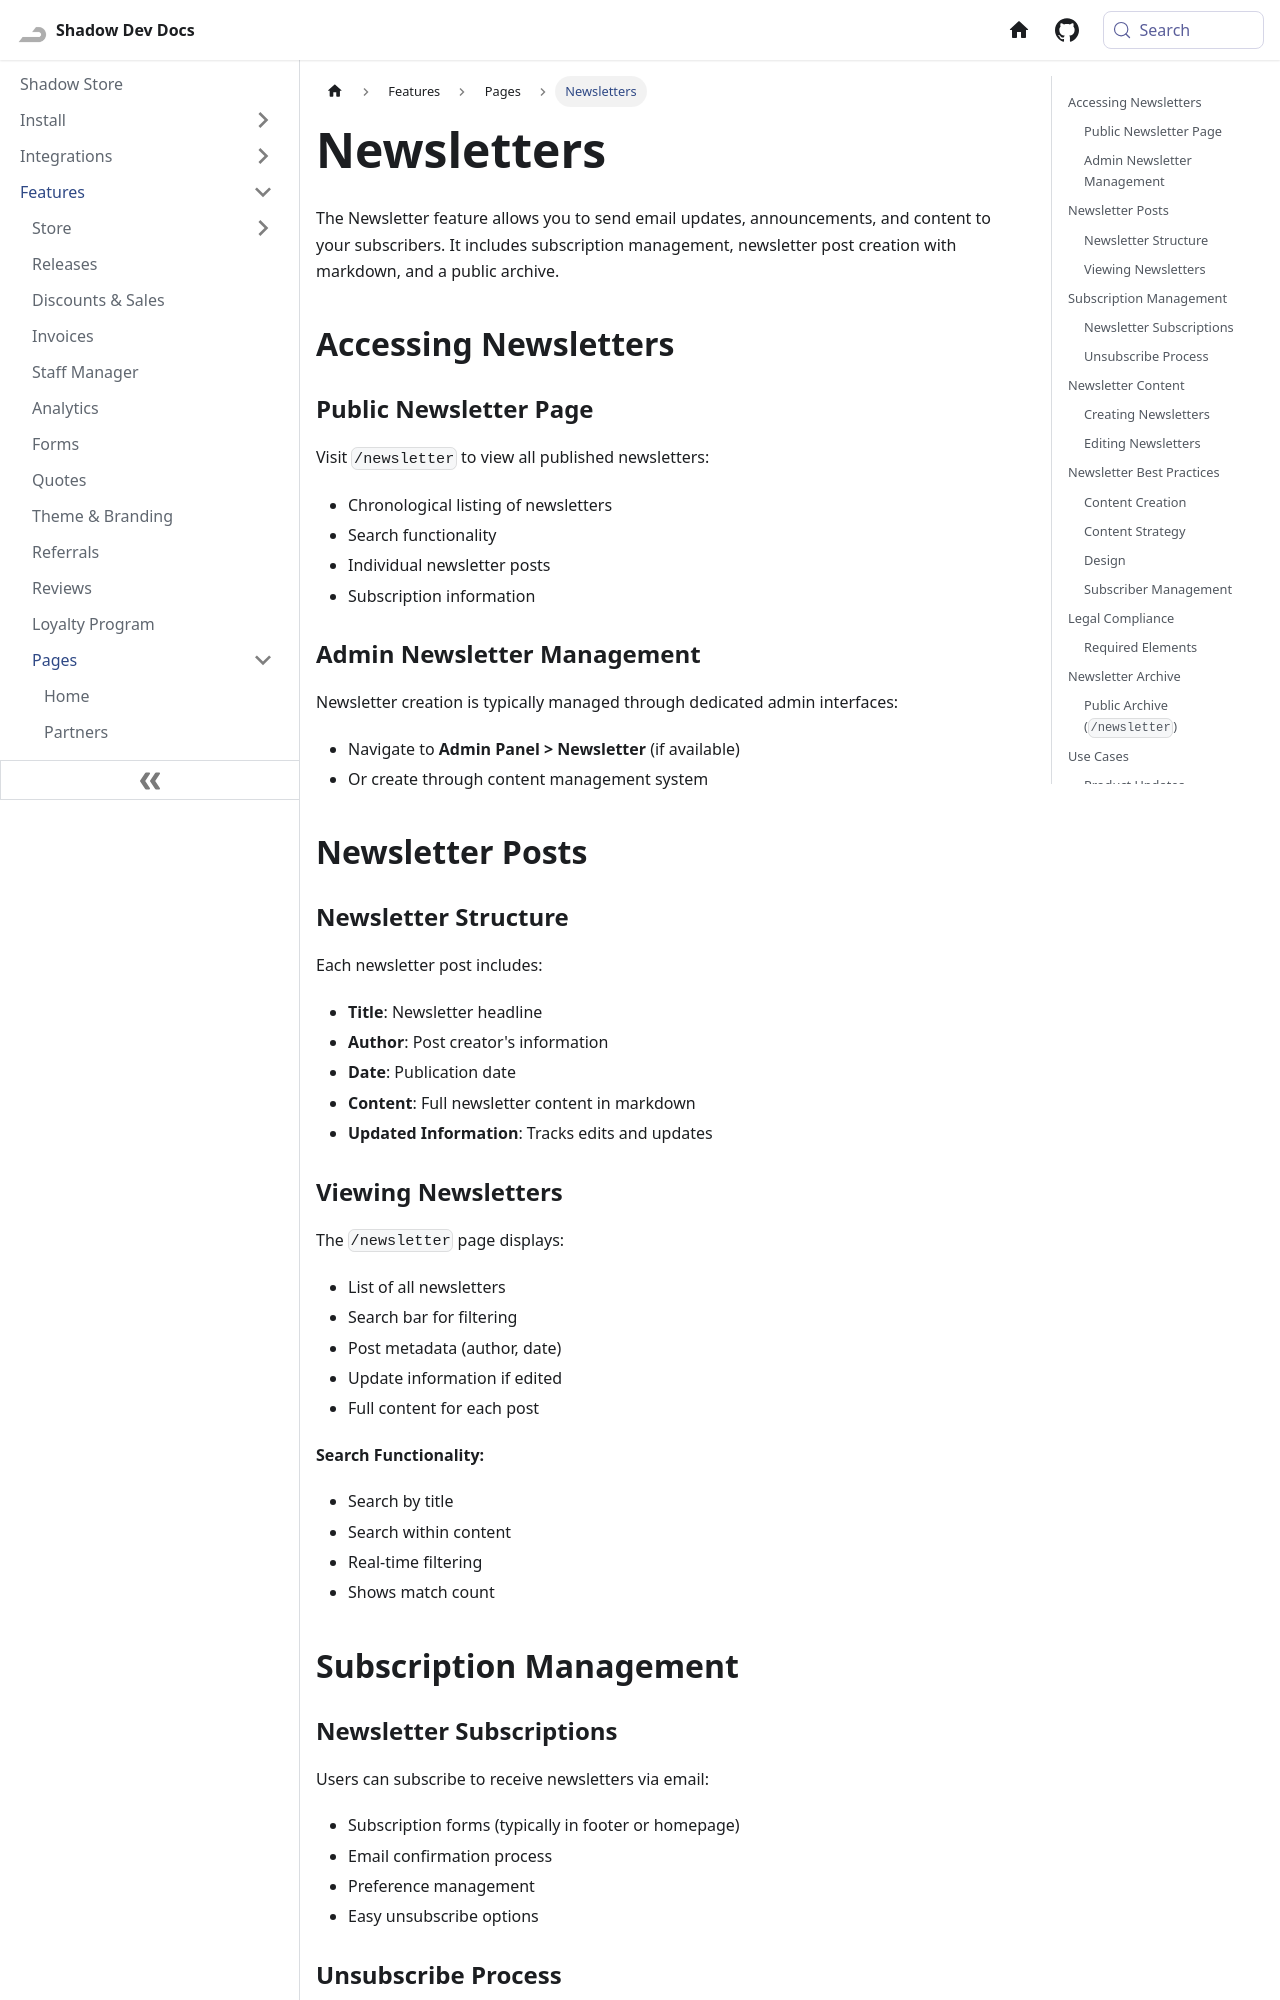

repository: Shadow-Develops/docusaurus · page: shadowStore/features/pages/newsletter.html · generator: docusaurus

---
sidebar_position: 6
pagination_next: null
pagination_prev: null
---

# Newsletters

The Newsletter feature allows you to send email updates, announcements, and content to your subscribers. It includes subscription management, newsletter post creation with markdown, and a public archive.

## Accessing Newsletters

### Public Newsletter Page

Visit `/newsletter` to view all published newsletters:

- Chronological listing of newsletters
- Search functionality
- Individual newsletter posts
- Subscription information

### Admin Newsletter Management

Newsletter creation is typically managed through dedicated admin interfaces:

- Navigate to **Admin Panel > Newsletter** (if available)
- Or create through content management system

## Newsletter Posts

### Newsletter Structure

Each newsletter post includes:

- **Title**: Newsletter headline
- **Author**: Post creator's information
- **Date**: Publication date
- **Content**: Full newsletter content in markdown
- **Updated Information**: Tracks edits and updates

### Viewing Newsletters

The `/newsletter` page displays:

- List of all newsletters
- Search bar for filtering
- Post metadata (author, date)
- Update information if edited
- Full content for each post

**Search Functionality:**

- Search by title
- Search within content
- Real-time filtering
- Shows match count
